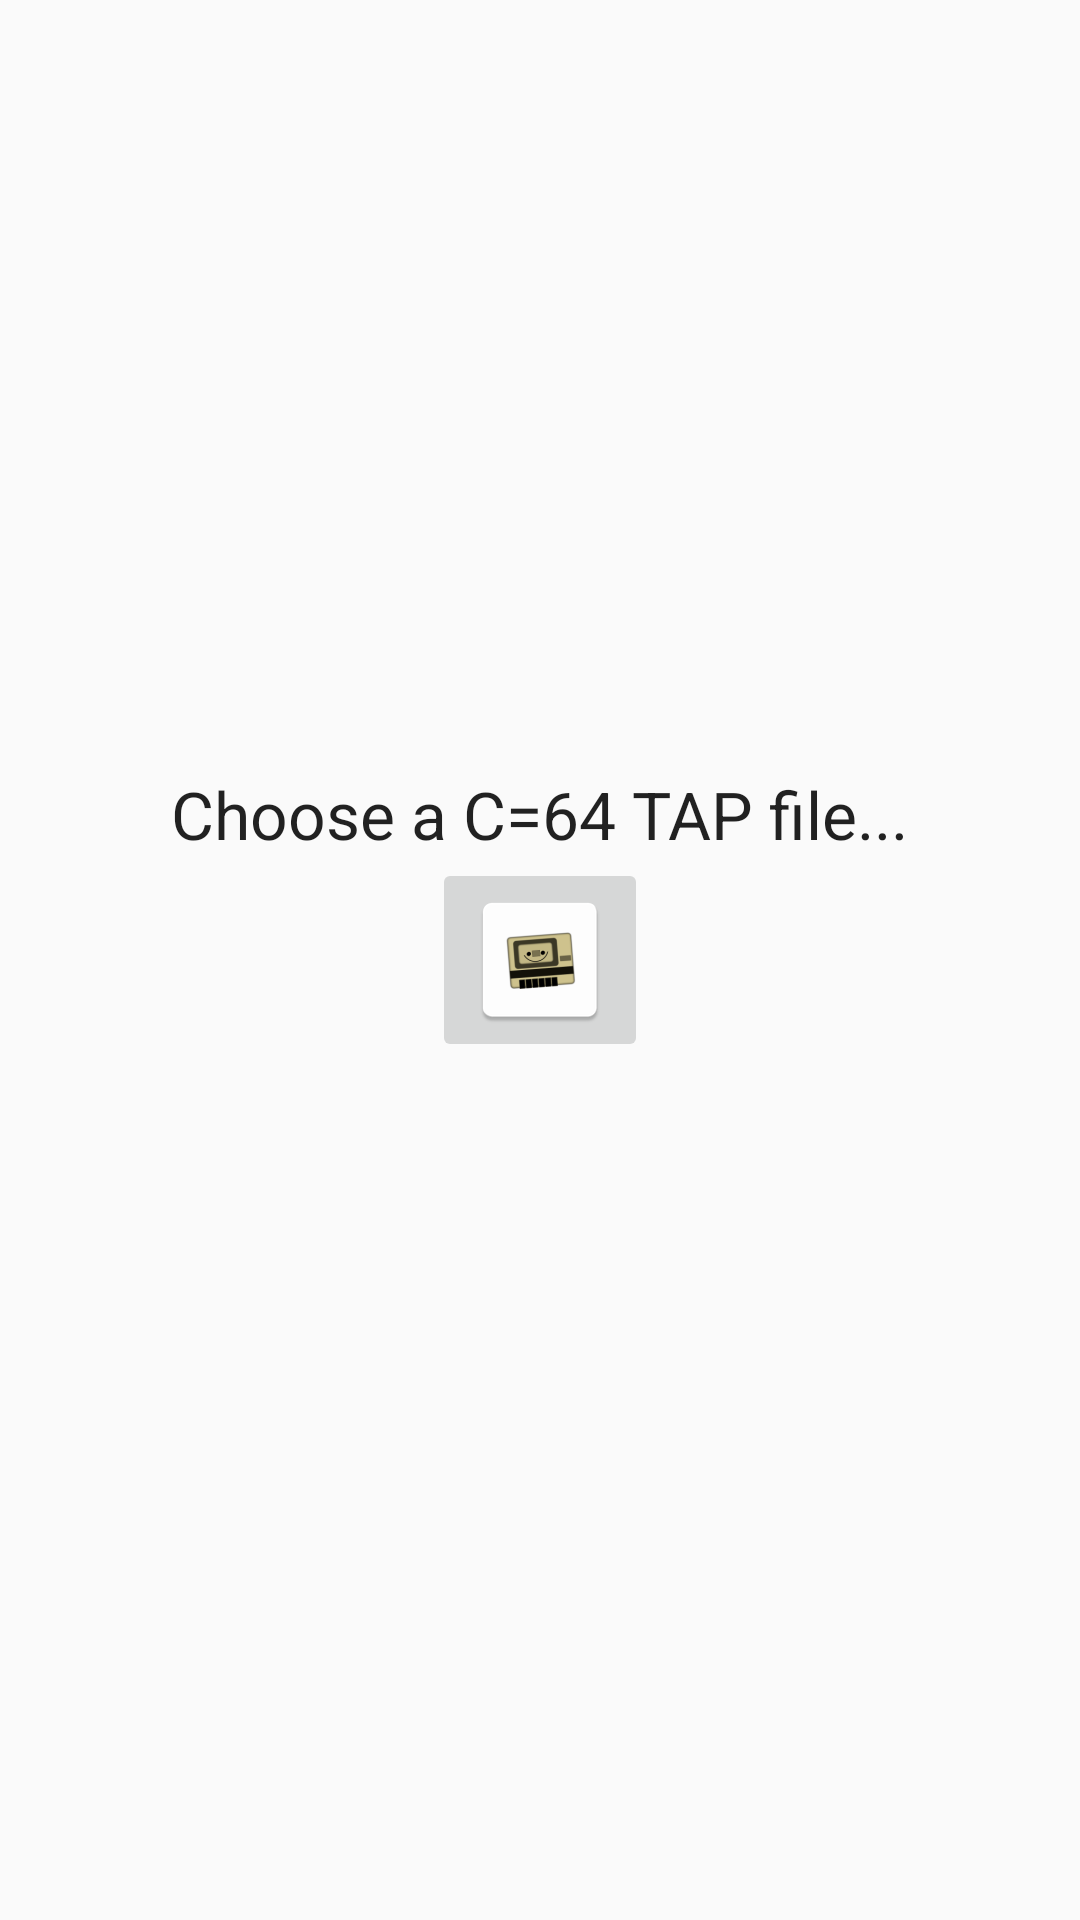

Produce the Android XML layout that renders to this screen, including the resource entries it uses.
<!-- AndroidManifest.xml: application theme AppTheme -->
<!-- res/layout/activity_main.xml -->
<RelativeLayout xmlns:android="http://schemas.android.com/apk/res/android"
    xmlns:tools="http://schemas.android.com/tools"
    android:layout_width="match_parent"
    android:layout_height="match_parent"
    tools:context=".MainActivity">

    <LinearLayout
        android:layout_width="wrap_content"
        android:layout_height="wrap_content"
        android:layout_alignParentLeft="true"
        android:layout_alignParentTop="true"
        android:orientation="vertical" >

    </LinearLayout>

    <androidx.appcompat.widget.AppCompatImageButton
        android:id="@+id/imageButton1"
        android:layout_width="wrap_content"
        android:layout_height="wrap_content"
        android:layout_centerHorizontal="true"
        android:layout_centerVertical="true"
        android:onClick="clickChooseFile"
        android:src="@mipmap/ic_launcher" />

    <TextView
        android:id="@+id/textView1"
        android:layout_width="wrap_content"
        android:layout_height="wrap_content"
        android:layout_above="@+id/imageButton1"
        android:layout_centerHorizontal="true"
        android:text="Choose a C=64 TAP file..."
        android:textAppearance="?android:attr/textAppearanceLarge" />

</RelativeLayout>
<!-- resources referenced by this layout -->
<resources>
  <!-- mipmap ic_launcher: png bitmap (mipmap-hdpi, 2540 bytes) -->
  <style name="AppTheme" parent="Theme.AppCompat.Light.NoActionBar" />
</resources>
